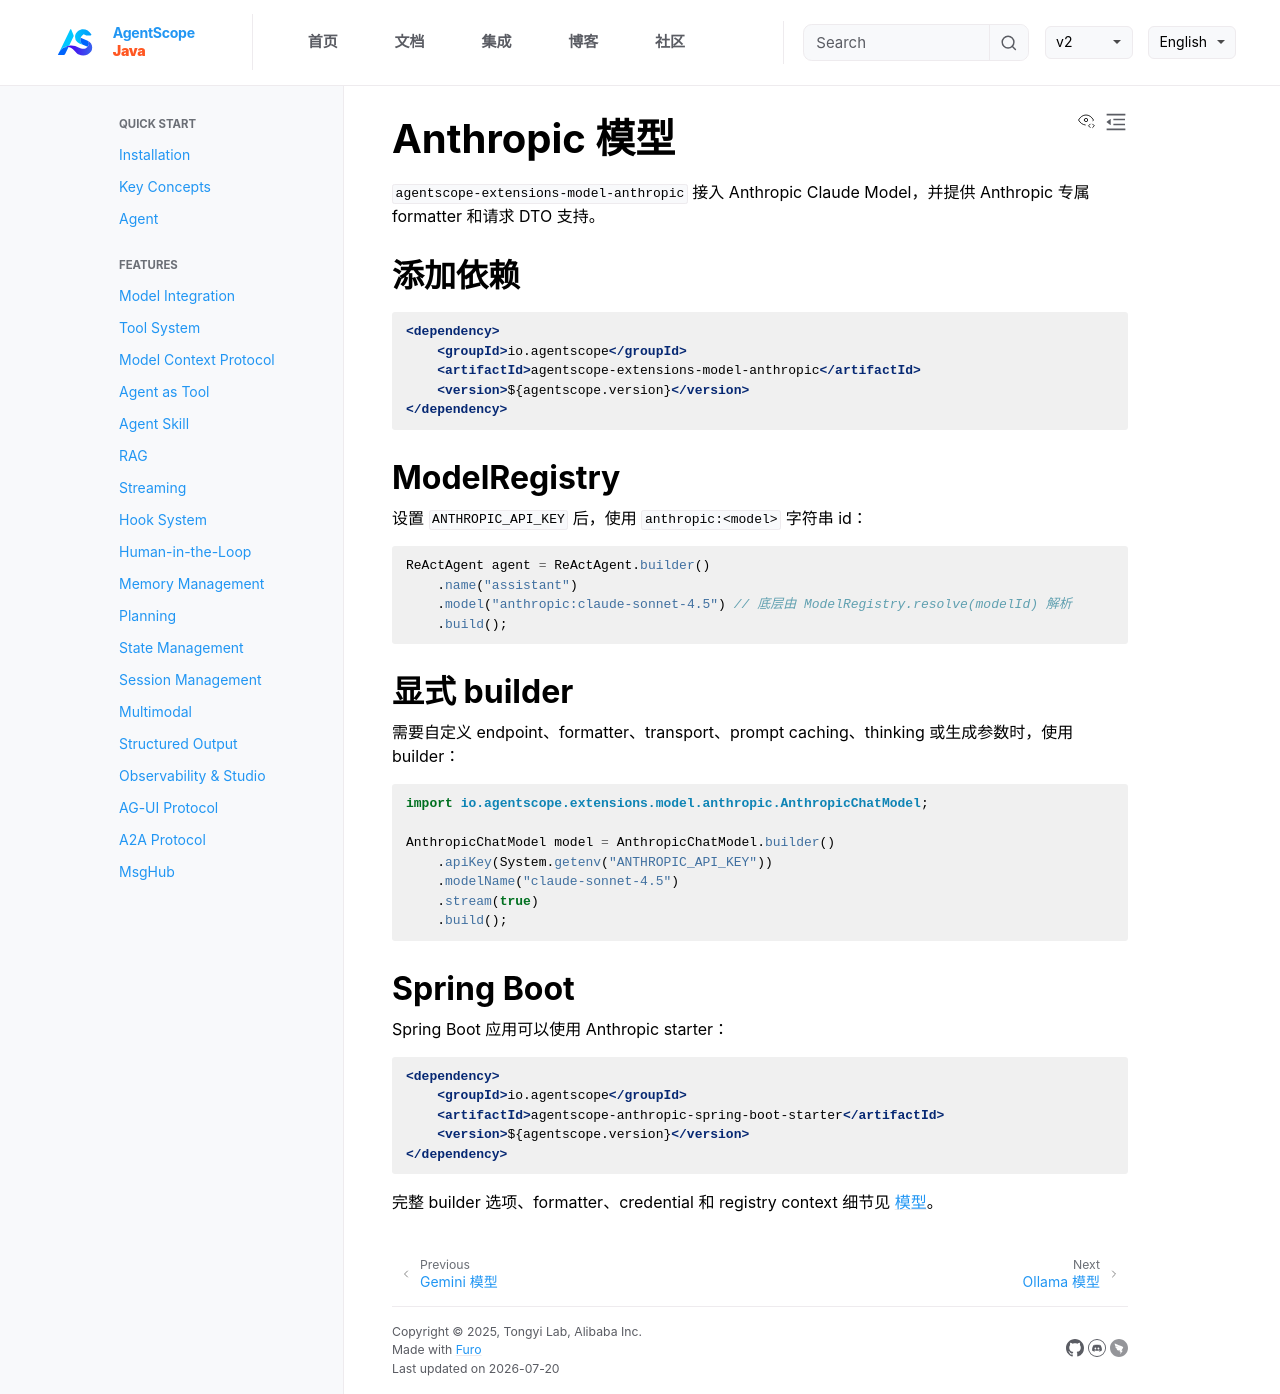

repository: lifl00001/agentscope-java · page: v2/zh/integration/model/anthropic.html · generator: jekyll

# Anthropic 模型

`agentscope-extensions-model-anthropic` 接入 Anthropic Claude Model，并提供 Anthropic 专属 formatter 和请求 DTO 支持。

## 添加依赖

```xml
<dependency>
    <groupId>io.agentscope</groupId>
    <artifactId>agentscope-extensions-model-anthropic</artifactId>
    <version>${agentscope.version}</version>
</dependency>
```

## ModelRegistry

设置 `ANTHROPIC_API_KEY` 后，使用 `anthropic:<model>` 字符串 id：

```java
ReActAgent agent = ReActAgent.builder()
    .name("assistant")
    .model("anthropic:claude-sonnet-4.5") // 底层由 ModelRegistry.resolve(modelId) 解析
    .build();
```

## 显式 builder

需要自定义 endpoint、formatter、transport、prompt caching、thinking 或生成参数时，使用 builder：

```java
import io.agentscope.extensions.model.anthropic.AnthropicChatModel;

AnthropicChatModel model = AnthropicChatModel.builder()
    .apiKey(System.getenv("ANTHROPIC_API_KEY"))
    .modelName("claude-sonnet-4.5")
    .stream(true)
    .build();
```

## Spring Boot

Spring Boot 应用可以使用 Anthropic starter：

```xml
<dependency>
    <groupId>io.agentscope</groupId>
    <artifactId>agentscope-anthropic-spring-boot-starter</artifactId>
    <version>${agentscope.version}</version>
</dependency>
```

完整 builder 选项、formatter、credential 和 registry context 细节见 [模型](../../docs/building-blocks/model.md)。
